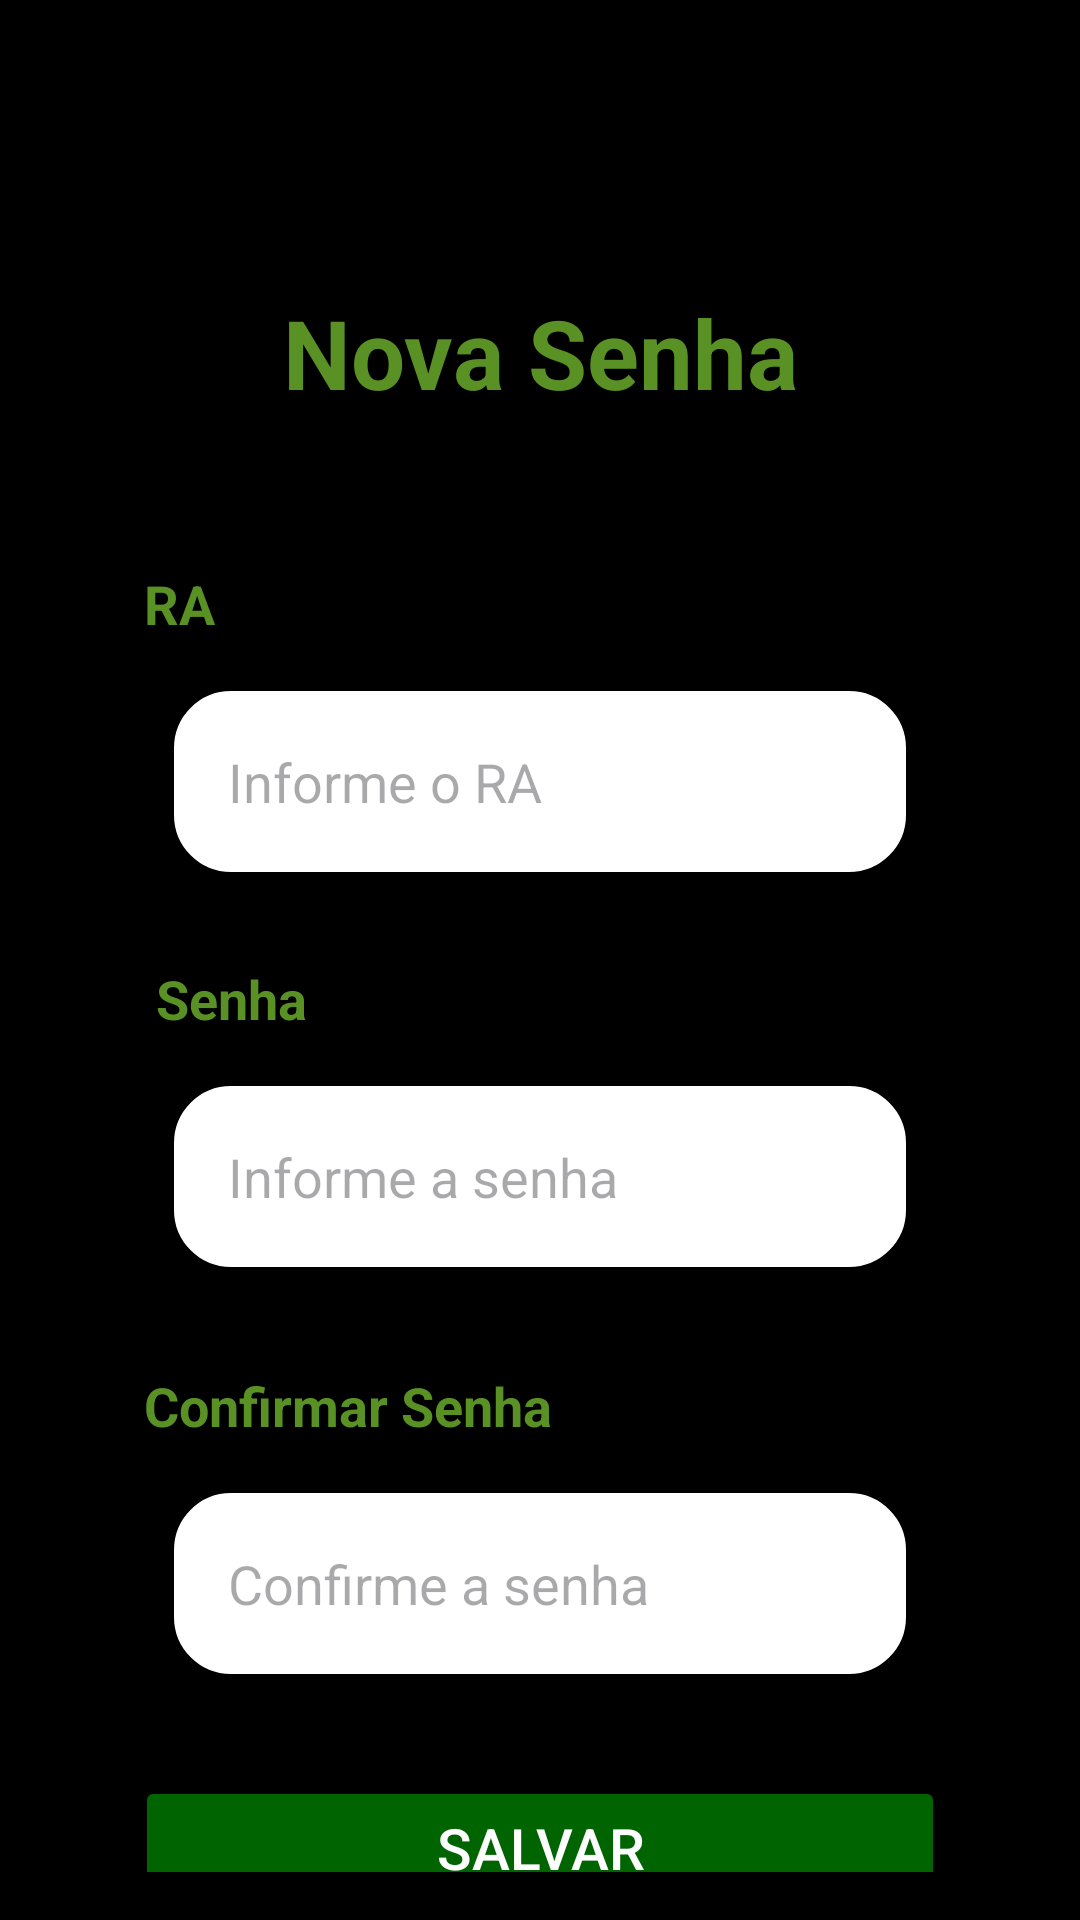

Here is an Android app screen rendered from its layout file. Give the layout XML and the strings, colors and styles it references.
<!-- AndroidManifest.xml: application theme Theme.DatetIF -->
<!-- res/layout/activity_change_password.xml -->
<?xml version="1.0" encoding="utf-8"?>
<androidx.constraintlayout.widget.ConstraintLayout xmlns:android="http://schemas.android.com/apk/res/android"
    android:layout_width="match_parent"
    android:layout_height="match_parent"
    xmlns:tools="http://schemas.android.com/tools"
    xmlns:app="http://schemas.android.com/apk/res-auto"
    tools:context=".ChangePassword"
    android:padding="16dp"
    android:background="@color/black">

    <TextView
        android:id="@+id/newPasswordTxt"
        app:layout_constraintStart_toStartOf="parent"
        app:layout_constraintTop_toTopOf="parent"
        app:layout_constraintEnd_toEndOf="parent"
        android:layout_marginTop="80dp"
        android:layout_width="wrap_content"
        android:layout_height="wrap_content"
        android:text="Nova Senha"
        android:textSize="32dp"
        android:textStyle="bold"
        android:textColor="@color/greenText"/>

    <TextView
        android:id="@+id/raLabelTxt"
        app:layout_constraintStart_toStartOf="parent"
        app:layout_constraintTop_toBottomOf="@id/newPasswordTxt"
        app:layout_constraintEnd_toEndOf="parent"
        android:layout_width="270dp"
        android:layout_height="wrap_content"
        android:text="RA"
        android:textSize="18sp"
        android:textStyle="bold"
        android:layout_marginTop="50dp"
        android:textColor="@color/greenText"
        android:layout_marginLeft="6dp"
        android:maxLength="30"
        />

    <EditText
        android:id="@+id/raInput"
        android:layout_width="match_parent"
        android:layout_height="wrap_content"
        style="@style/Edit_Text"
        android:hint="Informe o RA"
        android:inputType="number"
        android:maxLength="7"
        android:textColor="@color/black"
        app:layout_constraintEnd_toEndOf="parent"
        app:layout_constraintStart_toStartOf="parent"
        app:layout_constraintTop_toBottomOf="@id/raLabelTxt" />

    <TextView
        android:id="@+id/passwordLabelTxt"
        android:layout_width="270dp"
        android:layout_height="wrap_content"
        android:layout_marginLeft="6dp"
        android:layout_marginTop="28dp"
        android:text="Senha"
        android:textColor="@color/greenText"
        android:textSize="18sp"
        android:textStyle="bold"
        app:layout_constraintEnd_toEndOf="parent"
        app:layout_constraintHorizontal_bias="0.578"
        app:layout_constraintStart_toStartOf="parent"
        app:layout_constraintTop_toBottomOf="@id/raInput" />

    <EditText
        android:id="@+id/passwordInput"
        app:layout_constraintTop_toBottomOf="@id/passwordLabelTxt"
        app:layout_constraintStart_toStartOf="parent"
        app:layout_constraintEnd_toEndOf="parent"
        style="@style/Edit_Text"
        android:background="@drawable/border"
        android:hint="Informe a senha"
        android:inputType="textPassword"
        android:textColor="@color/black"/>

    <TextView
        android:id="@+id/confirmPasswordLabelTxt"
        app:layout_constraintStart_toStartOf="parent"
        app:layout_constraintTop_toBottomOf="@id/passwordInput"
        app:layout_constraintEnd_toEndOf="parent"
        android:layout_width="270dp"
        android:layout_height="wrap_content"
        android:text="Confirmar Senha"
        android:textSize="18sp"
        android:textStyle="bold"
        android:layout_marginTop="32dp"
        android:textColor="@color/greenText"
        android:layout_marginLeft="6dp"
        />

    <EditText
        android:id="@+id/confirmPasswordInput"
        app:layout_constraintTop_toBottomOf="@id/confirmPasswordLabelTxt"
        app:layout_constraintStart_toStartOf="parent"
        app:layout_constraintEnd_toEndOf="parent"
        style="@style/Edit_Text"
        android:hint="Confirme a senha"
        android:inputType="textPassword"
        android:textColor="@color/black"/>

    <TextView
        android:id="@+id/passwordNotMatchTxt"
        android:layout_width="match_parent"
        android:layout_height="wrap_content"
        app:layout_constraintTop_toBottomOf="@id/confirmPasswordInput"
        app:layout_constraintStart_toStartOf="parent"
        app:layout_constraintEnd_toEndOf="parent"
        android:text=""
        android:textColor="@color/red"
        android:textSize="15sp"
        android:textStyle="bold"
        android:layout_marginLeft="6dp" />

    <Button
        android:id="@+id/saveBtn"
        app:layout_constraintTop_toBottomOf="@id/confirmPasswordInput"
        app:layout_constraintStart_toStartOf="parent"
        app:layout_constraintEnd_toEndOf="parent"
        android:layout_width="270dp"
        android:layout_height="wrap_content"
        android:layout_marginTop="32dp"
        android:text="Salvar"
        android:backgroundTint="@color/green"
        android:textColor="@color/white"
        android:textAllCaps="true"
        android:textSize="19sp"
        app:cornerRadius="0dp"/>
</androidx.constraintlayout.widget.ConstraintLayout>
<!-- resources referenced by this layout -->
<resources>
  <color name="black">#FF000000</color>
  <color name="green">#006400</color>
  <color name="greenText">#599124</color>
  <color name="red">#FF0000</color>
  <color name="white">#FFFFFFFF</color>
  <!-- drawable border (drawable) -->
  <?xml version="1.0" encoding="utf-8"?>
  <shape xmlns:android="http://schemas.android.com/apk/res/android"
      android:shape="rectangle">
      <solid android:color="@android:color/white" />
      <corners android:radius="20dp" />
      <stroke
          android:width="2dp"
          android:color="@color/black" /> 
      <padding
          android:left="8dp"
          android:right="8dp"
          android:top="8dp"
          android:bottom="8dp" />
  </shape>
  <style name="Edit_Text">
          <item name="android:layout_width">match_parent</item>
          <item name="android:layout_height">wrap_content</item>
          <item name="android:background">@drawable/border</item>
          <item name="android:layout_marginTop">15dp</item>
          <item name="android:padding">20dp</item>
          <item name="android:layout_marginLeft">40dp</item>
          <item name="android:layout_marginRight">40dp</item>
          <item name="android:maxLength">30</item>
      </style>
  <style name="Theme.DatetIF" parent="Base.Theme.DatetIF" />
  <style name="Base.Theme.DatetIF" parent="Theme.Material3.DayNight.NoActionBar">
          
          
      </style>
</resources>
